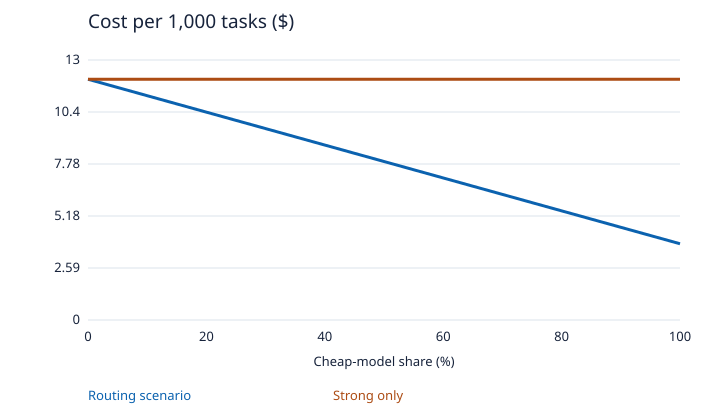

Values plotted in this chart, from the file beside it:
Cheap-model share (%), Routing scenario, Strong only
0, 12.0, 12
5, 11.59, 12
10, 11.18, 12
15, 10.77, 12
20, 10.36, 12
25, 9.95, 12
30, 9.54, 12
35, 9.13, 12
40, 8.72, 12
45, 8.31, 12
50, 7.9, 12
55, 7.49, 12
60, 7.08, 12
65, 6.67, 12
70, 6.26, 12
75, 5.85, 12
80, 5.44, 12
85, 5.03, 12
90, 4.62, 12
95, 4.21, 12
100, 3.8, 12
